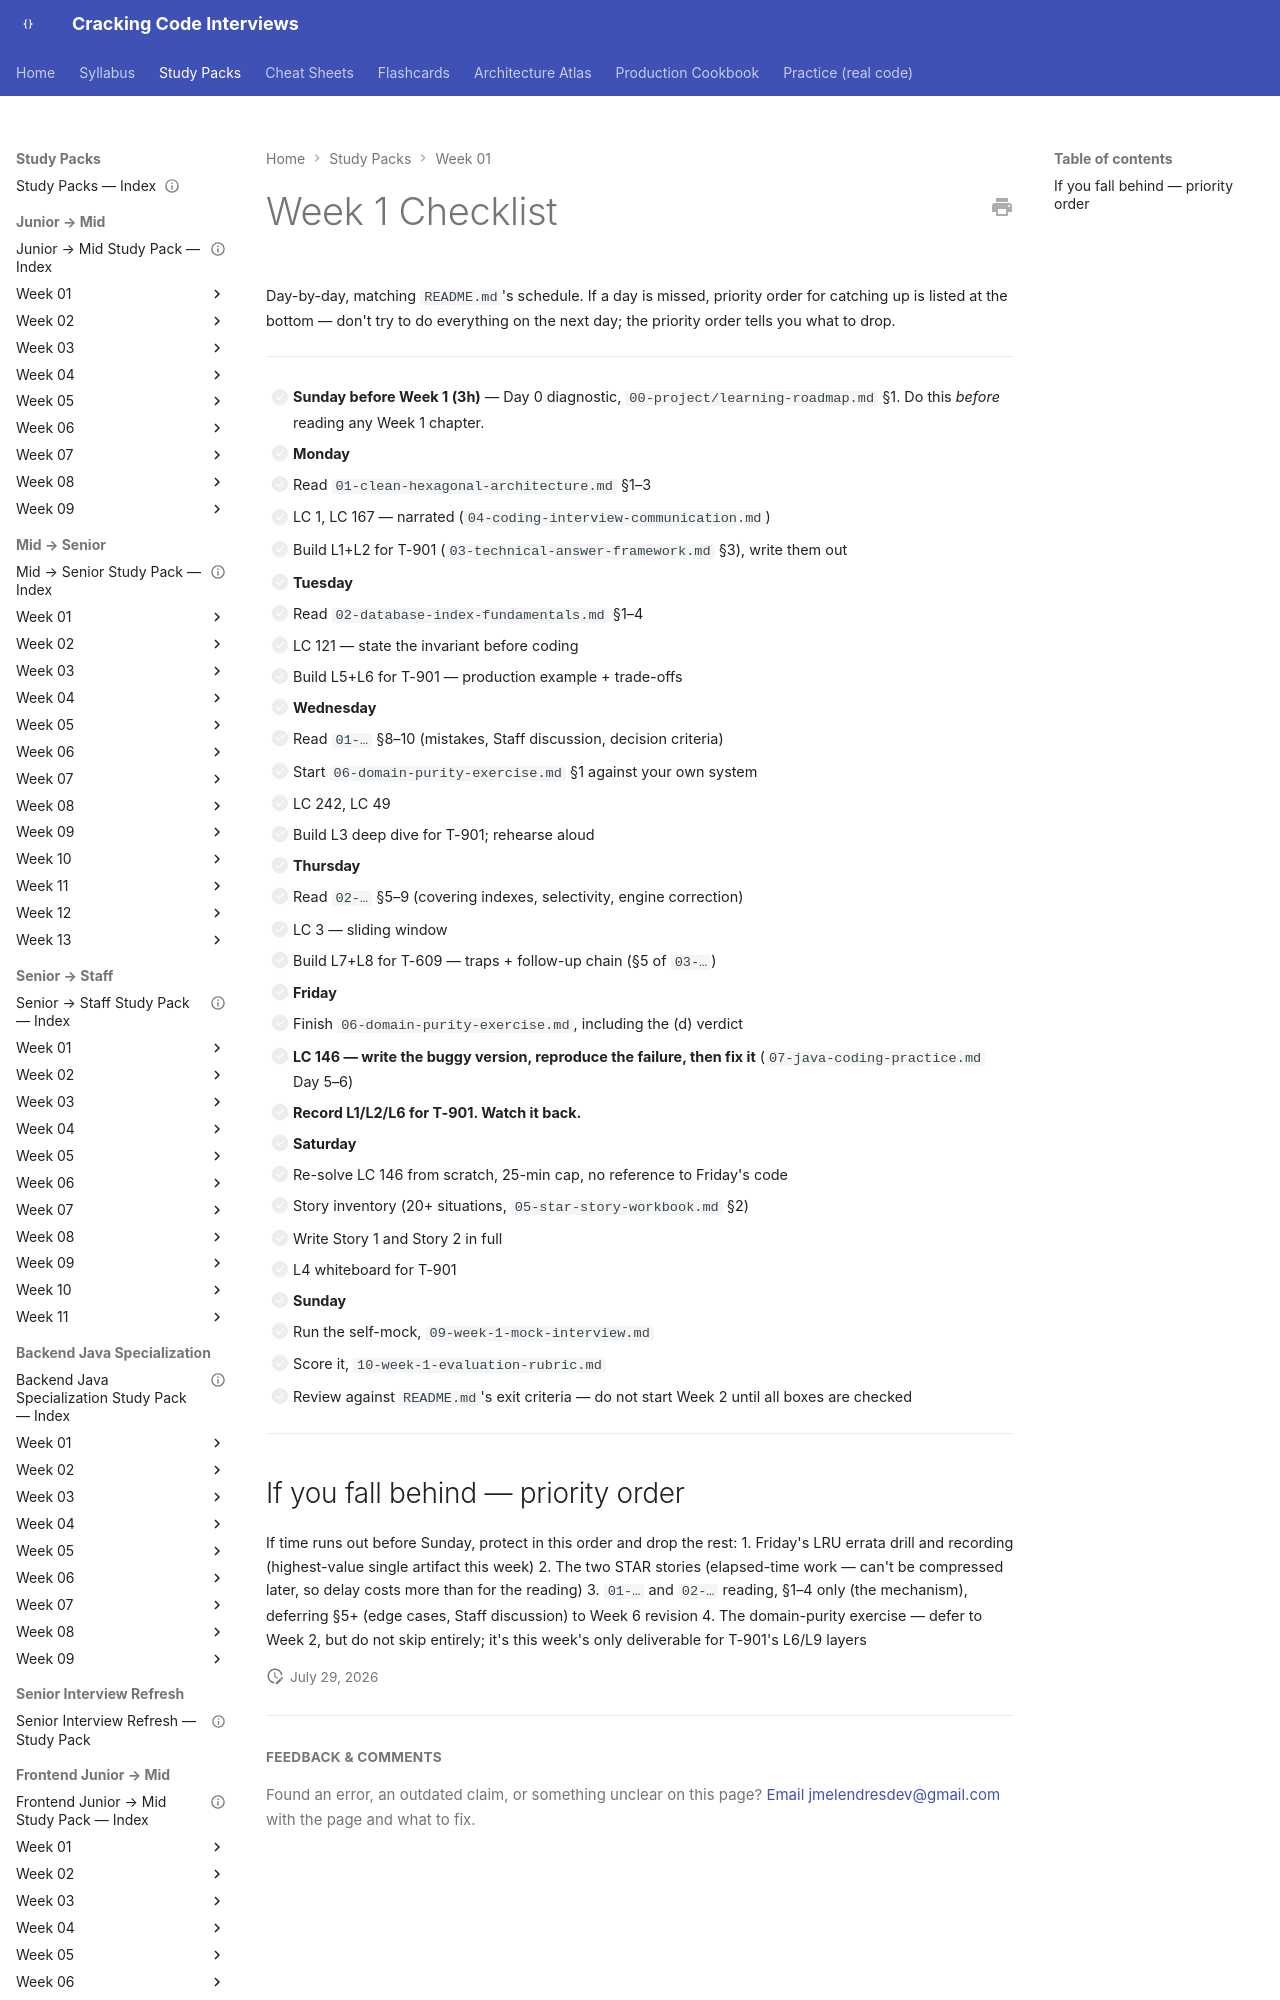

repository: JuanMelendres/cracking-code-interviews · page: study-packs/week-01/11-week-1-checklist/index.html · generator: mkdocs

# Week 1 Checklist

Day-by-day, matching `README.md`'s schedule. If a day is missed, priority order for catching up is listed at the bottom — don't try to do everything on the next day; the priority order tells you what to drop.

---

- [ ] **Sunday before Week 1 (3h)** — Day 0 diagnostic, `00-project/learning-roadmap.md` §1. Do this *before* reading any Week 1 chapter.

- [ ] **Monday**
  - [ ] Read `01-clean-hexagonal-architecture.md` §1–3
  - [ ] LC 1, LC 167 — narrated (`04-coding-interview-communication.md`)
  - [ ] Build L1+L2 for T-901 (`03-technical-answer-framework.md` §3), write them out

- [ ] **Tuesday**
  - [ ] Read `02-database-index-fundamentals.md` §1–4
  - [ ] LC 121 — state the invariant before coding
  - [ ] Build L5+L6 for T-901 — production example + trade-offs

- [ ] **Wednesday**
  - [ ] Read `01-…` §8–10 (mistakes, Staff discussion, decision criteria)
  - [ ] Start `06-domain-purity-exercise.md` §1 against your own system
  - [ ] LC 242, LC 49
  - [ ] Build L3 deep dive for T-901; rehearse aloud
